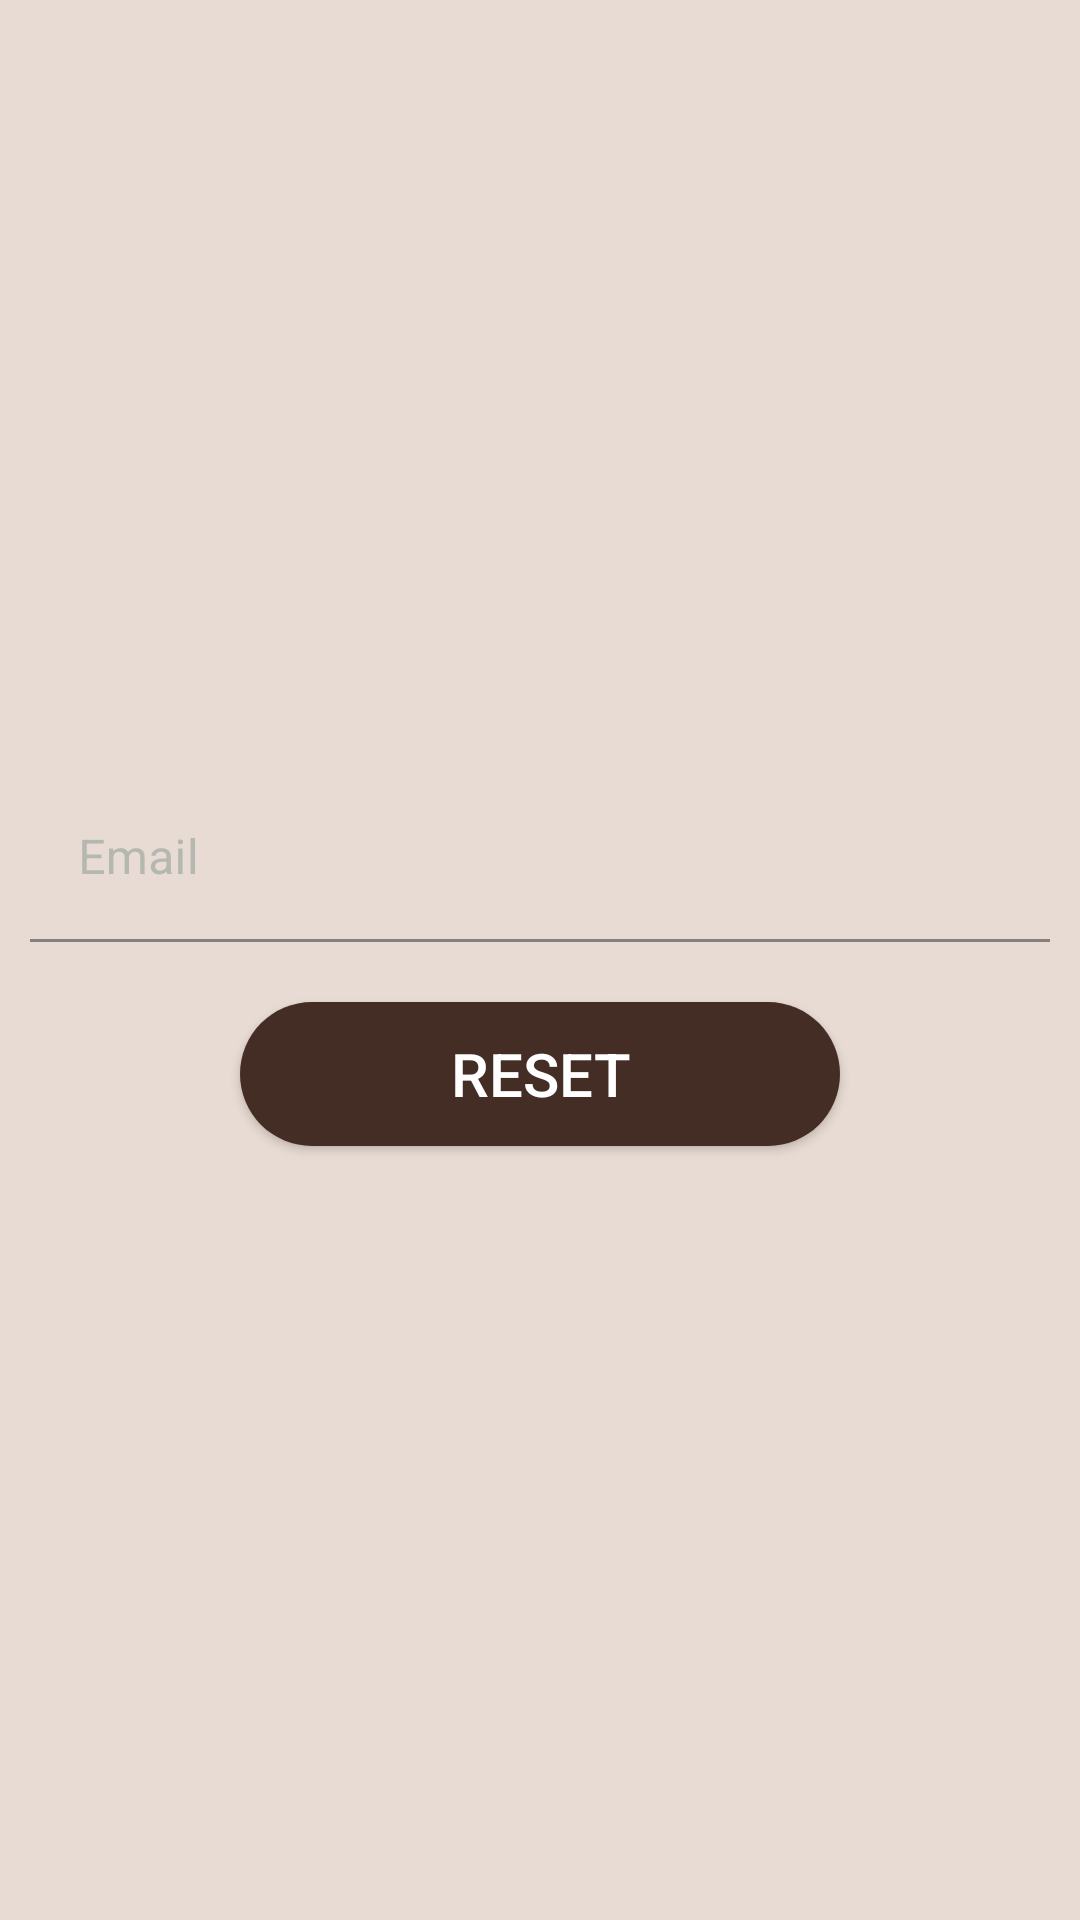

Android layout source for this screen:
<!-- AndroidManifest.xml: application theme Theme.CafeOk -->
<!-- res/layout/reset_email_dialog.xml -->
<?xml version="1.0" encoding="utf-8"?>
<androidx.constraintlayout.widget.ConstraintLayout xmlns:android="http://schemas.android.com/apk/res/android"
    android:layout_width="match_parent"
    android:layout_height="match_parent"
    xmlns:app="http://schemas.android.com/apk/res-auto"
    android:background="@color/beige">

    <androidx.appcompat.widget.LinearLayoutCompat
        android:layout_width="match_parent"
        android:layout_height="wrap_content"
        android:orientation="vertical"
        app:layout_constraintBottom_toBottomOf="parent"
        app:layout_constraintEnd_toEndOf="parent"
        app:layout_constraintStart_toStartOf="parent"
        app:layout_constraintTop_toTopOf="parent">

    <com.google.android.material.textfield.TextInputLayout
        android:id="@+id/section_email"
        android:layout_width="match_parent"
        android:layout_height="wrap_content"
        android:layout_margin="10dp"
        android:hint="@string/email"
        android:textColorHint="@color/gray"
        app:boxBackgroundColor="@android:color/transparent"
        app:boxBackgroundMode="filled"
        app:boxStrokeColor="@color/gray"
        app:boxStrokeWidthFocused="4dp"
        app:endIconMode="clear_text"
        app:endIconTint="@android:color/holo_red_light"
        app:hintTextColor="@color/gray"
        app:startIconTint="@color/gray">

    <com.google.android.material.textfield.TextInputEditText
        android:id="@+id/email_reset"
        android:layout_width="match_parent"
        android:layout_height="wrap_content"
        android:background="@android:color/transparent"
        android:inputType="text"
        android:textColor="@color/black">

    </com.google.android.material.textfield.TextInputEditText>

    </com.google.android.material.textfield.TextInputLayout>

        <androidx.appcompat.widget.AppCompatButton
            android:id="@+id/reset_button"
            android:layout_width="200dp"
            android:layout_height="wrap_content"
            android:background="@drawable/button_tab"
            android:text="@string/reset_email"
            android:textColor="@color/white"
            android:textSize="20sp"
            android:layout_marginTop="10dp"
            android:layout_gravity="center"
            android:layout_marginBottom="10dp">

        </androidx.appcompat.widget.AppCompatButton>

    </androidx.appcompat.widget.LinearLayoutCompat>
</androidx.constraintlayout.widget.ConstraintLayout>
<!-- resources referenced by this layout -->
<resources>
  <color name="beige">#C1E1D0C5</color>
  <color name="black">#FF000000</color>
  <color name="gray">#B5B8B1</color>
  <color name="white">#FFFFFFFF</color>
  <!-- drawable button_tab (drawable) -->
  <?xml version="1.0" encoding="utf-8"?>
  <selector xmlns:android="http://schemas.android.com/apk/res/android">
  
      <item android:state_pressed="false" android:drawable="@drawable/bottom_background" />
      <item android:state_pressed="true" android:drawable="@drawable/button_background_not_click" />
  
  </selector>
  <string name="email">Email</string>
  <string name="reset_email">Reset</string>
  <style name="Theme.CafeOk" parent="Theme.MaterialComponents.DayNight.NoActionBar">
          
          <item name="colorPrimary">@color/black</item>
          <item name="colorPrimaryVariant">@color/black</item>
          <item name="colorOnPrimary">@color/white</item>
          
          <item name="colorSecondary">@color/teal_200</item>
          <item name="colorSecondaryVariant">@color/teal_700</item>
          <item name="colorOnSecondary">@color/black</item>
          
          <item name="android:statusBarColor" tools:targetApi="21">?attr/colorPrimaryVariant</item>
          
      </style>
  <!-- drawable bottom_background (drawable) -->
  <?xml version="1.0" encoding="utf-8"?>
  <shape xmlns:android="http://schemas.android.com/apk/res/android"
      android:shape="rectangle">
  
      <solid
  
          android:color="@color/coffee">
  
      </solid>
  
      <corners
  
          android:radius="40dp">
  
      </corners>
  
  
  
  </shape>
  <!-- drawable button_background_not_click (drawable) -->
  <?xml version="1.0" encoding="utf-8"?>
  <shape xmlns:android="http://schemas.android.com/apk/res/android">
  
  
      <solid
  
          android:color="@color/coffee_light">
  
      </solid>
  
      <corners
  
          android:radius="40dp">
  
      </corners>
  
  </shape>
  <color name="teal_200">#FF03DAC5</color>
  <color name="teal_700">#FF018786</color>
  <color name="coffee">#442D25</color>
  <color name="coffee_light">#7A5244</color>
</resources>
